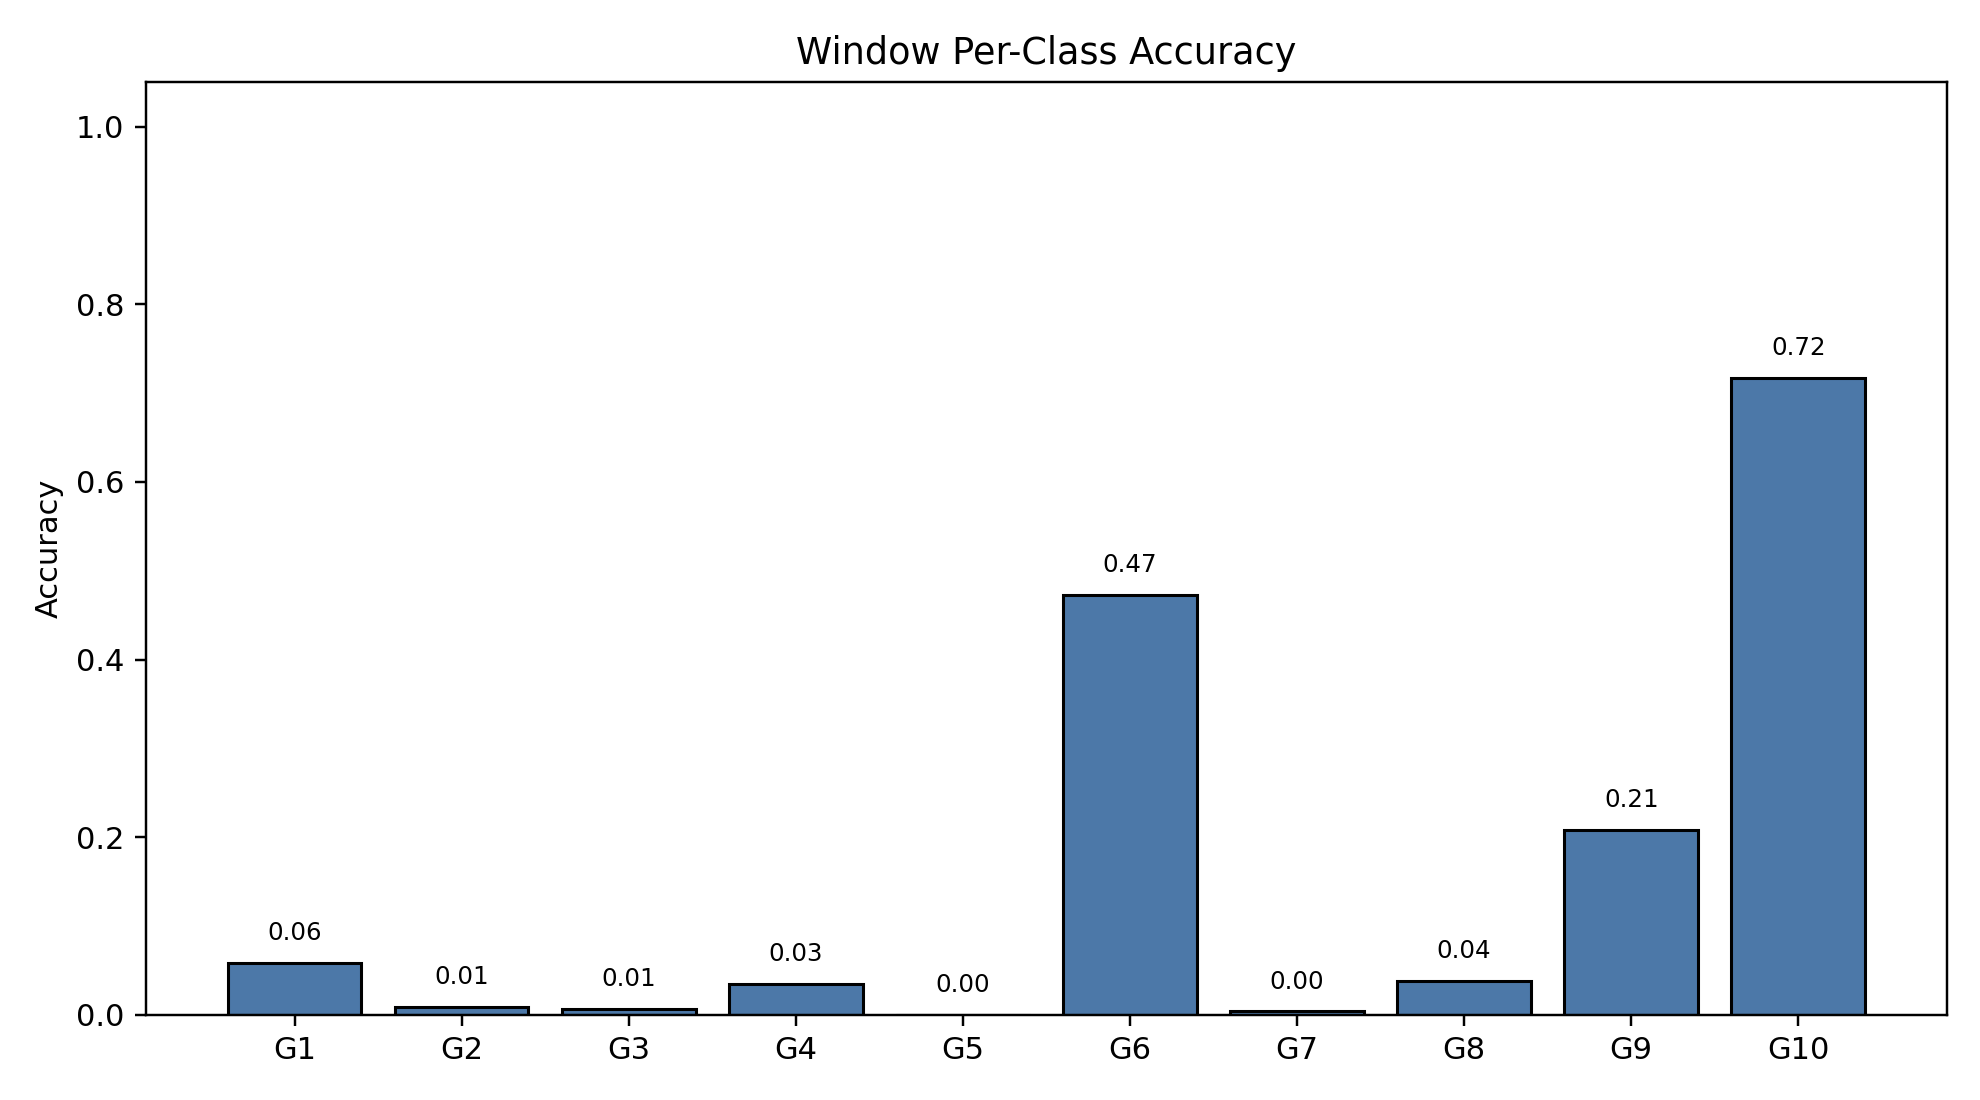

The file beside this chart, header and first rows:
class_index, gesture_id, support, correct, accuracy
0, 1, 790, 46, 0.05823
1, 2, 692, 6, 0.008671
2, 3, 766, 5, 0.006527
3, 4, 743, 26, 0.03499
4, 5, 735, 0, 0.0
5, 6, 763, 361, 0.4731
6, 7, 755, 3, 0.003974
7, 8, 707, 27, 0.03819
8, 9, 687, 143, 0.2082
9, 10, 683, 490, 0.7174
